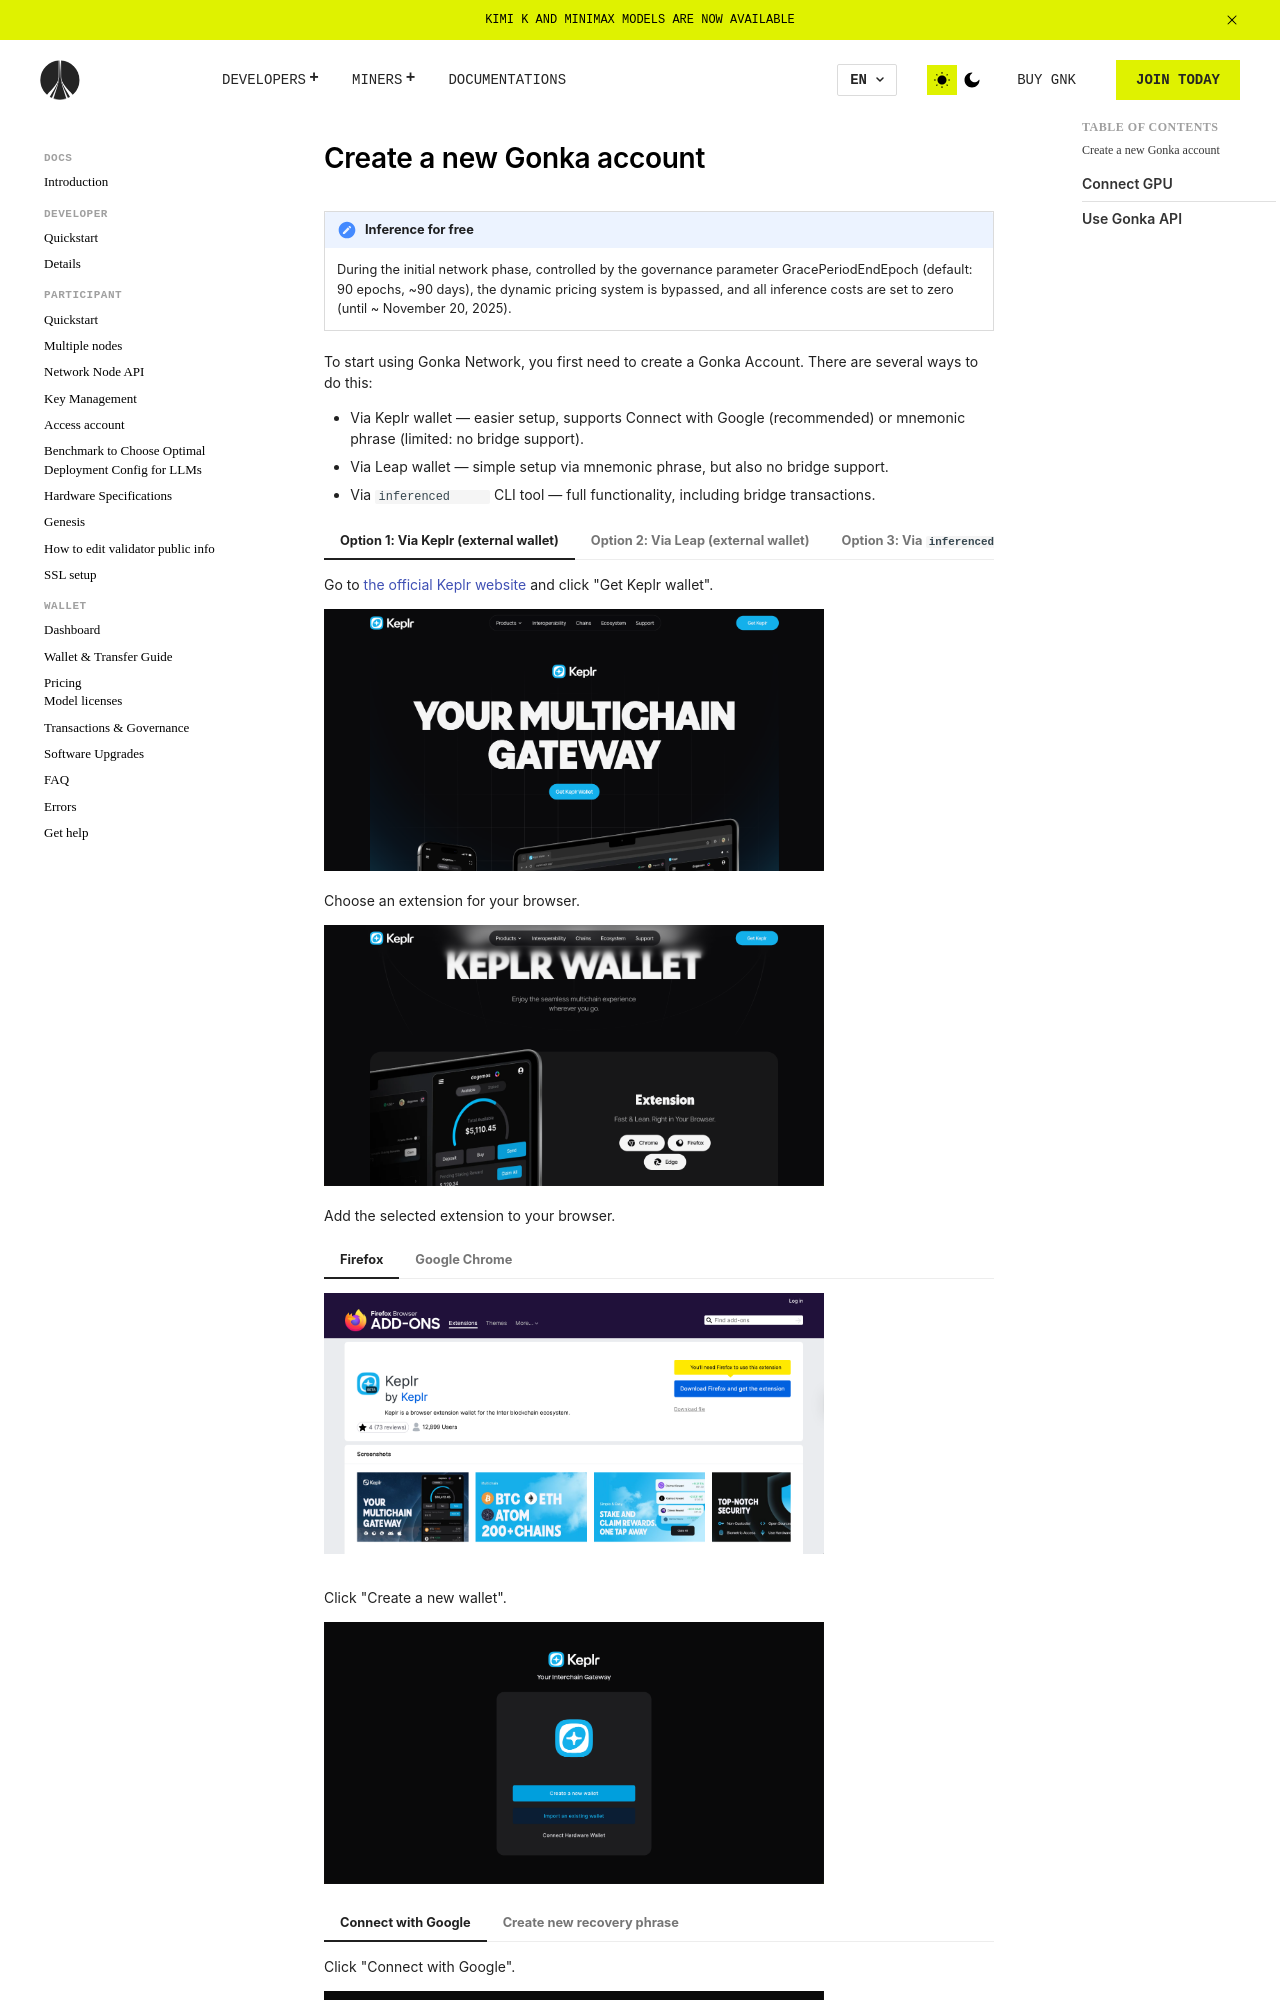

repository: gonka-web/gonka · page: developer/create_a_new_gonka_account/index.html · generator: mkdocs

# Create a new Gonka account

!!! note "Inference for free"
    During the initial network phase, controlled by the governance parameter GracePeriodEndEpoch (default: 90 epochs, ~90 days), the dynamic pricing system is bypassed, and all inference costs are set to zero (until ~ November 20, 2025).

To start using Gonka Network, you first need to create a Gonka Account.
There are several ways to do this:

- Via Keplr wallet — easier setup, supports Connect with Google (recommended) or mnemonic phrase (limited: no bridge support).
- Via Leap wallet — simple setup via mnemonic phrase, but also no bridge support.
- Via `inferenced` CLI tool — full functionality, including bridge transactions.

=== "Option 1: Via Keplr (external wallet)"

    Go to [the official Keplr website](https://www.keplr.app/){target=_blank} and click "Get Keplr wallet".
    
    <a href="/images/dashboard_keplr_step_2_1.png" target="_blank"><img src="/images/dashboard_keplr_step_2_1.png" style="width:500px; height:auto;"></a>
    
    Choose an extension for your browser.
    
    <a href="/images/dashboard_keplr_step_2_2.png" target="_blank"><img src="/images/dashboard_keplr_step_2_2.png" style="width:500px; height:auto;"></a>
    
    Add the selected extension to your browser.
    
    === "Firefox"
    
        <a href="/images/dashboard_keplr_step_2_3.png" target="_blank"><img src="/images/dashboard_keplr_step_2_3.png" style="width:500px; height:auto;"></a>
    
    === "Google Chrome"
    
        <a href="/images/dashboard_keplr_step_2_3_2.png" target="_blank"><img src="/images/dashboard_keplr_step_2_3_2.png" style="width:500px; height:auto;"></a>
    
    Click "Create a new wallet".

    <a href="/images/dashboard_keplr_step_2_4.png" target="_blank"><img src="/images/dashboard_keplr_step_2_4.png" style="width:500px; height:auto;"></a>

    === "Connect with Google"

        Click "Connect with Google".
    
        <a href="/images/keplr_welcome_to_keplr.png" target="_blank"><img src="/images/keplr_welcome_to_keplr.png" style="width:500px; height:auto;"></a>
    
        Set Up Your Wallet.
    
        <a href="/images/keplr_set_up_your_wallet.png" target="_blank"><img src="/images/keplr_set_up_your_wallet.png" style="width:500px; height:auto;"></a>
    
        Backup your private key securely. Anyone with your private key can have access to your assets. If you lose access to your Gmail Account, the only way to recover your wallet is using your private key. Keep this in a safe place.
    
        <a href="/images/keplr_back_up_private_key.png" target="_blank"><img src="/images/keplr_back_up_private_key.png" style="width:500px; height:auto;"></a>

    === "Create new recovery phrase"

        !!! note "Important Notice: Limited Functionality"

            This option creates an account using a mnemonic phrase and does not support transactions through the bridge. If you want to perform transactions via the bridge, please use Option 1: Via Keplr (external wallet, "Connect with Google") or Option 3: Via `inferenced` CLI tool instead.
        
        Click "Create new recovery phrase"
    
        <a href="/images/keplr_welcome_to_keplr.png" target="_blank"><img src="/images/keplr_welcome_to_keplr.png" style="width:500px; height:auto;"></a>

        DO NOT share your recovery phrase with ANYONE. Anyone with your recovery phrase can have full control over your assets. Please stay vigilant against phishing attacks at all times. Back up the phrase safely. You will never be able to restore your account without your recovery phrase.
    
        <a href="/images/keplr_new_recovery_phrase.png" target="_blank"><img src="/images/keplr_new_recovery_phrase.png" style="width:500px; height:auto;"></a>
    
        Verify your recovery phrase, create wallet name and password.
    
        <a href="/images/keplr_verify_your_recovery_phrase.png" target="_blank"><img src="/images/keplr_verify_your_recovery_phrase.png" style="width:500px; height:auto;"></a>
    
        Select Cosmos Hub and Ethereum.
        
        <a href="/images/dashboard_keplr_step_2_7.png" target="_blank"><img src="/images/dashboard_keplr_step_2_7.png" style="width:500px; height:auto;"></a>
            
        Your Keplr wallet has been created.
        
        <a href="/images/dashboard_keplr_step_2_8.png" target="_blank"><img src="/images/dashboard_keplr_step_2_8.png" style="width:500px; height:auto;"></a>
        
    Choose a random node from the `inference_url` list of genesis-nodes.
